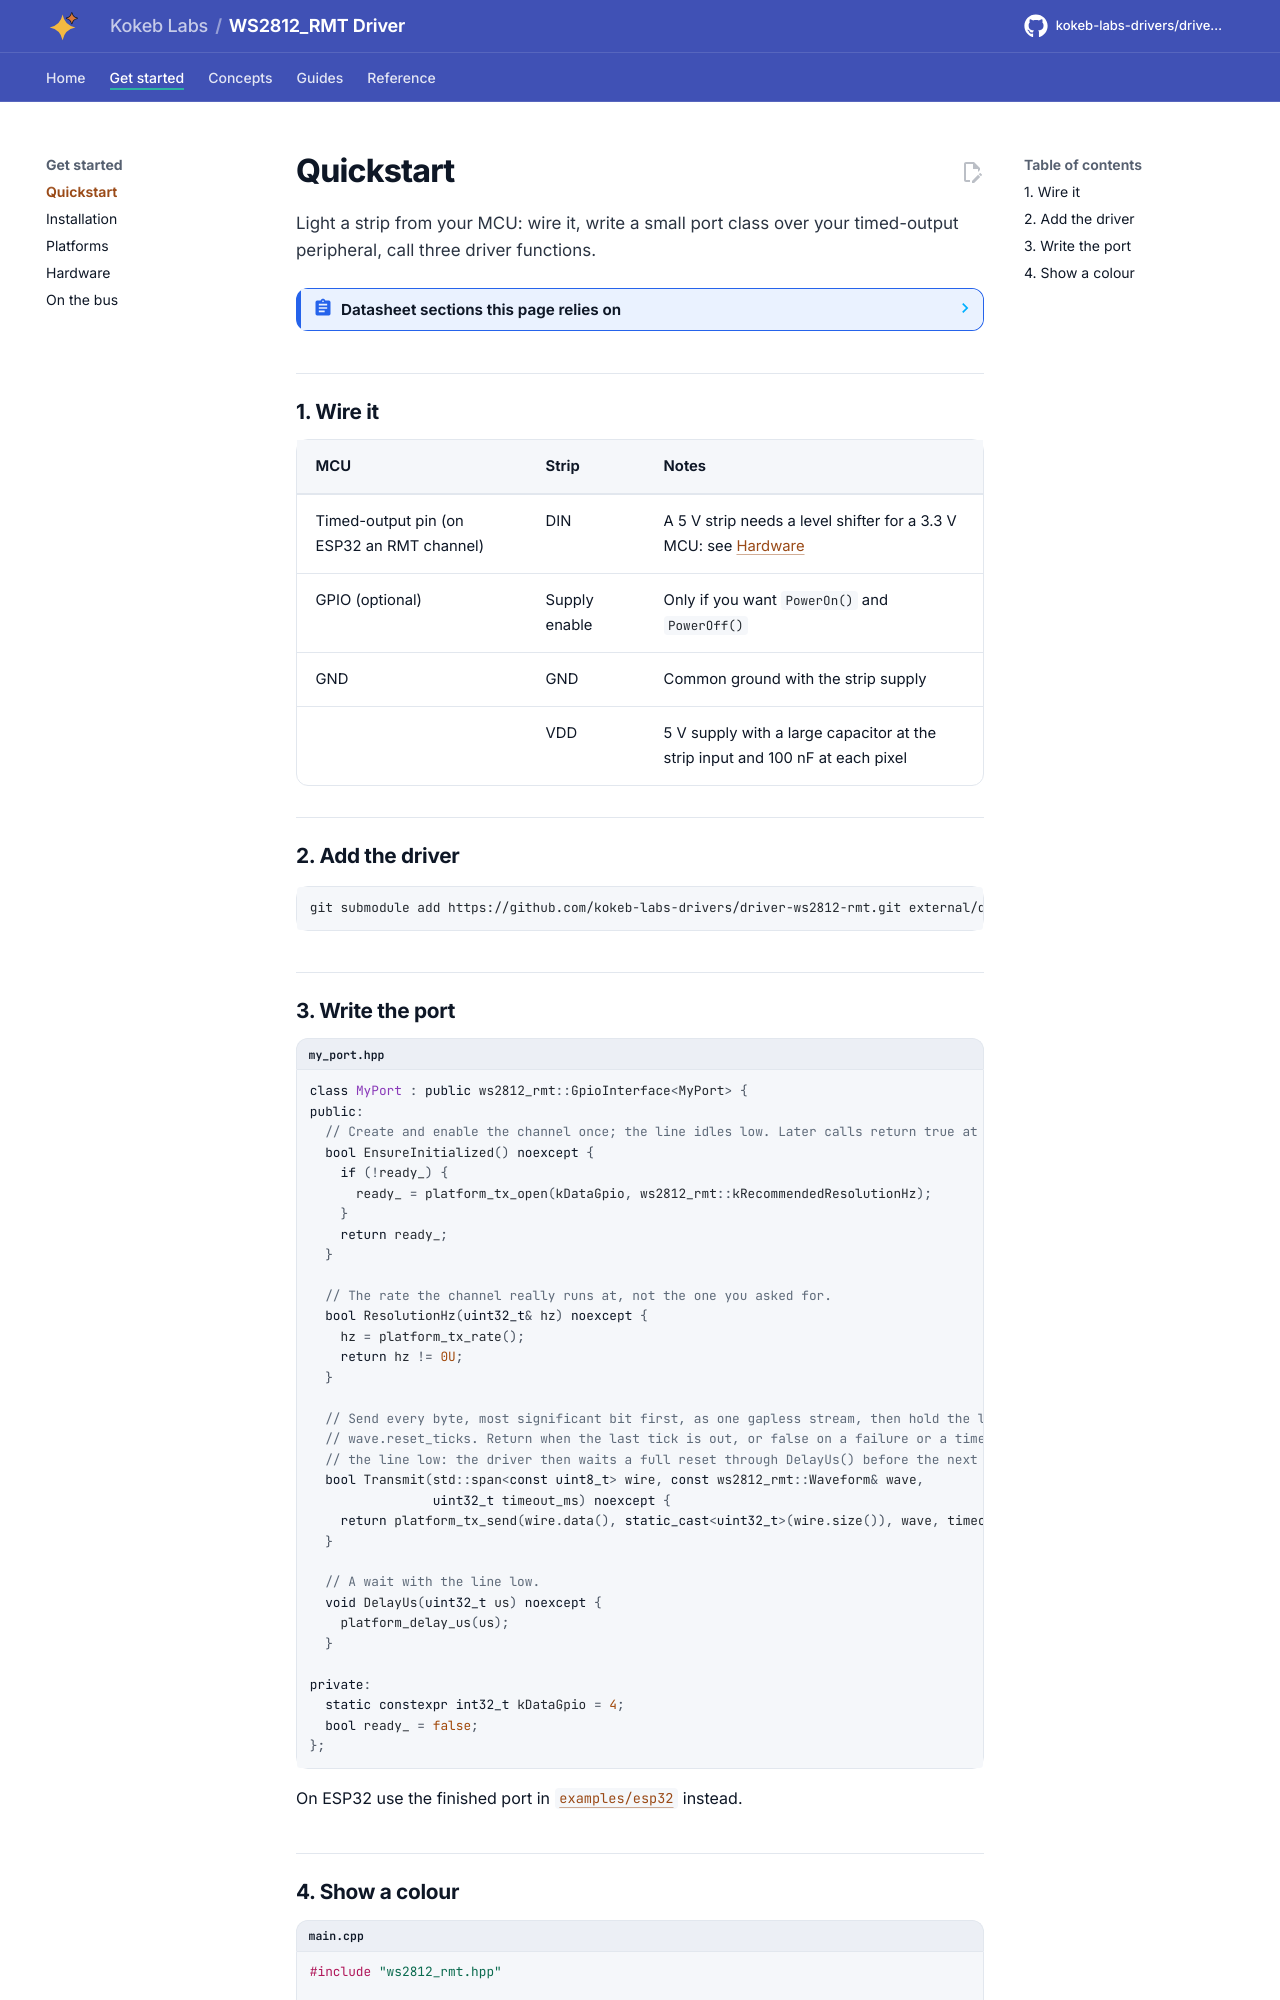

repository: kokeb-labs-drivers/driver-ws2812-rmt · page: dev/quickstart/index.html · generator: mkdocs

# Quickstart

Light a strip from your MCU: wire it, write a small port class over your timed-output peripheral, call three driver
functions.

<!-- generated: datasheet-refs -->
??? abstract "Datasheet sections this page relies on"

    From Worldsemi WS2812B-V5 V5.0:

    - Pins and package: four pin 5050: PIN Configuration, p. 2

    All of them, with the driver API for each: [Datasheet map](datasheet.md).
<!-- /generated -->

## 1. Wire it

| MCU | Strip | Notes |
| --- | --- | --- |
| Timed-output pin (on ESP32 an RMT channel) | DIN | A 5 V strip needs a level shifter for a 3.3 V MCU: see [Hardware](hardware.md) |
| GPIO (optional) | Supply enable | Only if you want `PowerOn()` and `PowerOff()` |
| GND | GND | Common ground with the strip supply |
| | VDD | 5 V supply with a large capacitor at the strip input and 100 nF at each pixel |

## 2. Add the driver

```bash
git submodule add https://github.com/kokeb-labs-drivers/driver-ws2812-rmt.git external/driver-ws2812-rmt
```

## 3. Write the port

```cpp title="my_port.hpp"
--8<-- "tests/docs/my_port.hpp:port"
```

On ESP32 use the finished port in [`examples/esp32`](../examples/esp32/README.md) instead.
